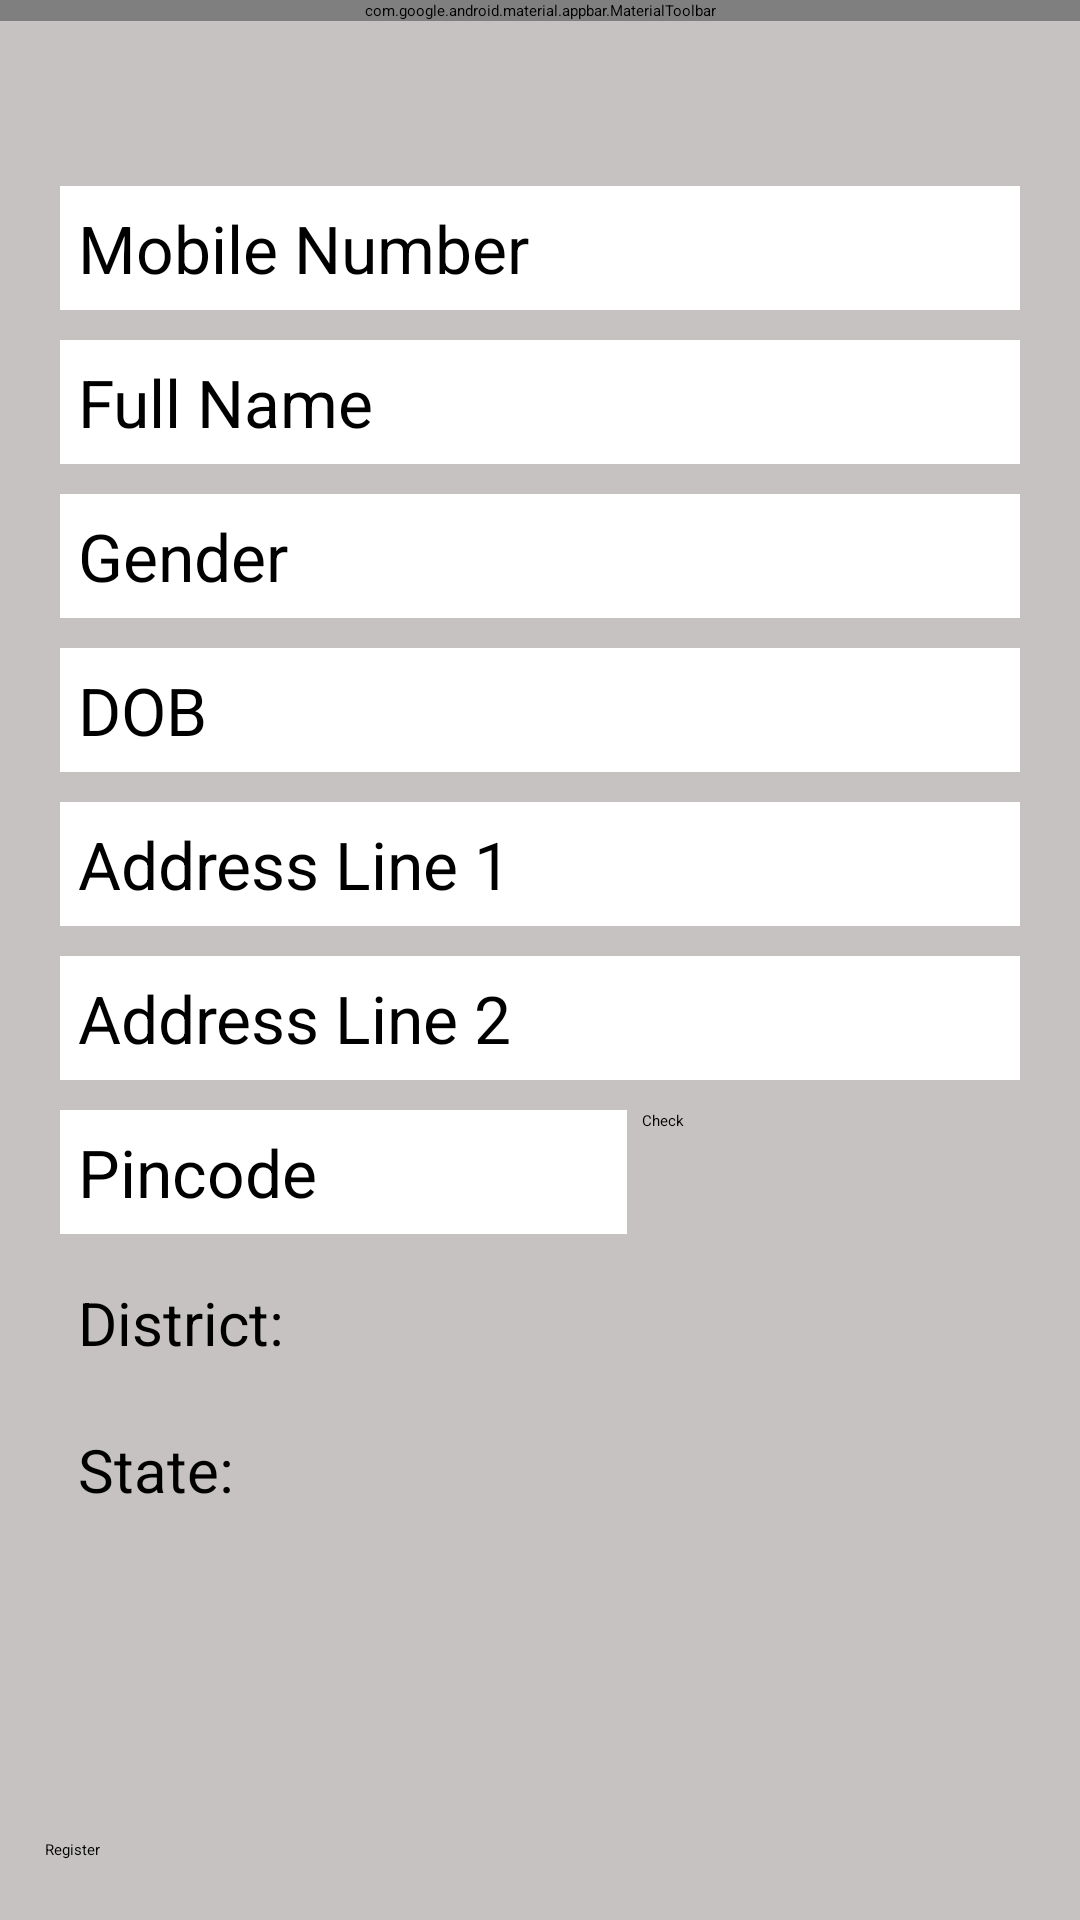

Here is an Android app screen rendered from its layout file. Give the layout XML and the strings, colors and styles it references.
<!-- AndroidManifest.xml: application theme Theme.WeatherApp -->
<!-- res/layout/activity_registration.xml -->
<?xml version="1.0" encoding="utf-8"?>
<androidx.constraintlayout.widget.ConstraintLayout xmlns:android="http://schemas.android.com/apk/res/android"
    xmlns:app="http://schemas.android.com/apk/res-auto"
    xmlns:tools="http://schemas.android.com/tools"
    android:layout_width="match_parent"
    android:layout_height="match_parent"
    tools:context=".Activities.RegistrationActivity"
    android:background="@color/background_grey">

    <com.google.android.material.appbar.MaterialToolbar
        android:id="@+id/toolbar"
        android:layout_width="match_parent"
        android:layout_height="wrap_content"
        app:layout_constraintStart_toStartOf="parent"
        app:layout_constraintTop_toTopOf="parent"
        app:layout_constraintEnd_toEndOf="parent"
        android:background="@color/black_light"
        android:gravity="center_vertical"
        >
        <TextView
            android:layout_width="wrap_content"
            android:layout_height="wrap_content"
            app:layout_constraintTop_toTopOf="parent"
            app:layout_constraintStart_toStartOf="parent"
            android:text="Register"
            android:textColor="@color/white"
            android:textSize="22sp"
            android:textStyle="bold"
            />
    </com.google.android.material.appbar.MaterialToolbar>
    <LinearLayout
        android:id="@+id/details_layout"
        android:layout_width="match_parent"
        android:layout_height="wrap_content"
        android:layout_marginStart="15dp"
        android:layout_marginTop="50dp"
        android:layout_marginEnd="15dp"
        android:orientation="vertical"
        app:layout_constraintEnd_toEndOf="parent"
        app:layout_constraintStart_toStartOf="parent"
        app:layout_constraintTop_toBottomOf="@id/toolbar">

        <EditText
            android:id="@+id/mobileNo"
            android:layout_width="match_parent"
            android:layout_height="wrap_content"
            android:background="@color/white"
            android:hint="@string/mobile_number"
            android:inputType="phone"
            android:textColor="@color/black"
            android:textColorHint="@color/black"
            android:maxLength="10"
            android:textSize="22sp"
            android:padding="6dp"
            android:layout_margin="5dp"
            />

        <EditText
            android:id="@+id/fullName"
            android:layout_width="match_parent"
            android:layout_height="wrap_content"
            android:background="@color/white"
            android:hint="@string/full_name"
            android:inputType="text"
            android:maxLength="50"
            android:textSize="22sp"
            android:padding="6dp"
            android:layout_margin="5dp"
            android:textColor="@color/black"
            android:textColorHint="@color/black"
            />

        <AutoCompleteTextView
            android:id="@+id/gender"
            android:layout_width="match_parent"
            android:layout_height="wrap_content"
            android:background="@color/white"
            android:hint="@string/gender"
            android:inputType="none"
            android:clickable="false"
            android:cursorVisible="false"
            android:focusable="false"
            android:focusableInTouchMode="false"
            style="@style/Widget.AppCompat.Spinner.DropDown"
            android:textSize="22sp"
            android:padding="6dp"
            android:layout_margin="5dp"
            android:textColor="@color/black"
            android:textColorHint="@color/black" />
        <LinearLayout
            android:id="@+id/dob_layout"
            android:layout_width="match_parent"
            android:layout_height="wrap_content"
            android:weightSum="2"
            android:orientation="horizontal"
            android:padding="0dp"
            android:layout_margin="5dp">

            <EditText
                android:id="@+id/dob"
                android:layout_width="0dp"
                android:layout_weight="1.75"
                android:layout_height="match_parent"
                android:background="@color/white"
                android:hint="DOB"
                android:inputType="none"
                android:clickable="false"
                android:cursorVisible="false"
                android:focusable="false"
                android:focusableInTouchMode="false"
                android:textSize="22sp"
                android:padding="6dp"
                android:textColor="@color/black"
                android:textColorHint="@color/black"/>

            <ImageView
                android:id="@+id/calender_icon"
                android:layout_width="0dp"
                android:layout_height="match_parent"
                android:layout_weight="0.25"
                android:src="@drawable/ic_calender_icon"
                android:background="@color/white"
                android:padding="5dp" />

        </LinearLayout>
        <EditText
            android:id="@+id/address_line_1"
            android:layout_width="match_parent"
            android:layout_height="wrap_content"
            android:background="@color/white"
            android:hint="@string/address_line_1"
            android:inputType="text"
            android:maxLength="30"
            android:textSize="22sp"
            android:padding="6dp"
            android:layout_margin="5dp"
            android:textColor="@color/black"
            android:textColorHint="@color/black"
            />
        <EditText
            android:id="@+id/address_line_2"
            android:layout_width="match_parent"
            android:layout_height="wrap_content"
            android:background="@color/white"
            android:hint="@string/address_line_2"
            android:inputType="text"
            android:maxLength="50"
            android:textSize="22sp"
            android:padding="6dp"
            android:layout_margin="5dp"
            android:textColor="@color/black"
            android:textColorHint="@color/black"
            />
        <LinearLayout
            android:id="@+id/pincode_layout"
            android:layout_width="match_parent"
            android:layout_height="wrap_content"
            android:weightSum="2"
            android:orientation="horizontal"
            android:layout_margin="5dp">

            <EditText
                android:id="@+id/pincode"
                android:layout_width="0dp"
                android:layout_weight="1.2"
                android:layout_height="match_parent"
                android:background="@color/white"
                android:hint="Pincode"
                android:inputType="number"
                android:textSize="22sp"
                android:padding="6dp"
                android:maxLength="6"
                android:textColor="@color/black"
                android:textColorHint="@color/black"/>
            <Button
                android:id="@+id/check_pincode"
                android:layout_width="0dp"
                android:layout_height="match_parent"
                android:layout_weight="0.8"
                android:text="Check"
                android:backgroundTint="@color/_grey"
                android:layout_marginStart="5dp"
                android:enabled="false"
                />

        </LinearLayout>
        <TextView
            android:id="@+id/district"
            android:layout_width="wrap_content"
            android:layout_height="wrap_content"
            android:text="District:"
            android:padding="6dp"
            android:textSize="20sp"
            android:layout_margin="5dp"
            android:textColor="@color/black"
            />
        <TextView
            android:id="@+id/state"
            android:layout_width="wrap_content"
            android:layout_height="wrap_content"
            android:text="State:"
            android:padding="6dp"
            android:textSize="20sp"
            android:layout_margin="5dp"
            android:textColor="@color/black"
            />
    </LinearLayout>

    <Button
        android:id="@+id/register"
        android:layout_width="match_parent"
        android:layout_height="wrap_content"
        android:layout_marginStart="15dp"
        android:layout_marginEnd="15dp"
        android:layout_marginBottom="20dp"
        app:layout_constraintBottom_toBottomOf="parent"
        app:layout_constraintEnd_toEndOf="parent"
        app:layout_constraintStart_toStartOf="parent"
        android:text="Register"/>

    <ProgressBar
        android:id="@+id/animationView"
        android:layout_width="wrap_content"
        android:layout_height="wrap_content"
        app:layout_constraintTop_toTopOf="parent"
        app:layout_constraintStart_toStartOf="parent"
        app:layout_constraintEnd_toEndOf="parent"
        app:layout_constraintBottom_toBottomOf="parent"
        android:visibility="gone"/>


</androidx.constraintlayout.widget.ConstraintLayout>
<!-- resources referenced by this layout -->
<resources>
  <color name="background_grey">#C6C2C2</color>
  <color name="black">#FF000000</color>
  <color name="black_light">#353935</color>
  <color name="white">#FFFFFFFF</color>
  <string name="address_line_1">Address Line 1</string>
  <string name="address_line_2">Address Line 2</string>
  <string name="full_name">Full Name</string>
  <string name="gender">Gender</string>
  <string name="mobile_number">Mobile Number</string>
  <style name="Theme.WeatherApp" parent="Theme.MaterialComponents.DayNight.NoActionBar">
          
          <item name="colorPrimary">@color/black_light</item>
          <item name="colorPrimaryVariant">@color/purple_700</item>
          <item name="colorOnPrimary">@color/white</item>
          
          <item name="colorSecondary">@color/teal_200</item>
          <item name="colorSecondaryVariant">@color/teal_700</item>
          <item name="colorOnSecondary">@color/black</item>
          
          <item name="android:statusBarColor" tools:targetApi="l">?attr/colorPrimaryVariant</item>
          
      </style>
  <color name="purple_700">#FF3700B3</color>
  <color name="teal_200">#FF03DAC5</color>
  <color name="teal_700">#FF018786</color>
</resources>
